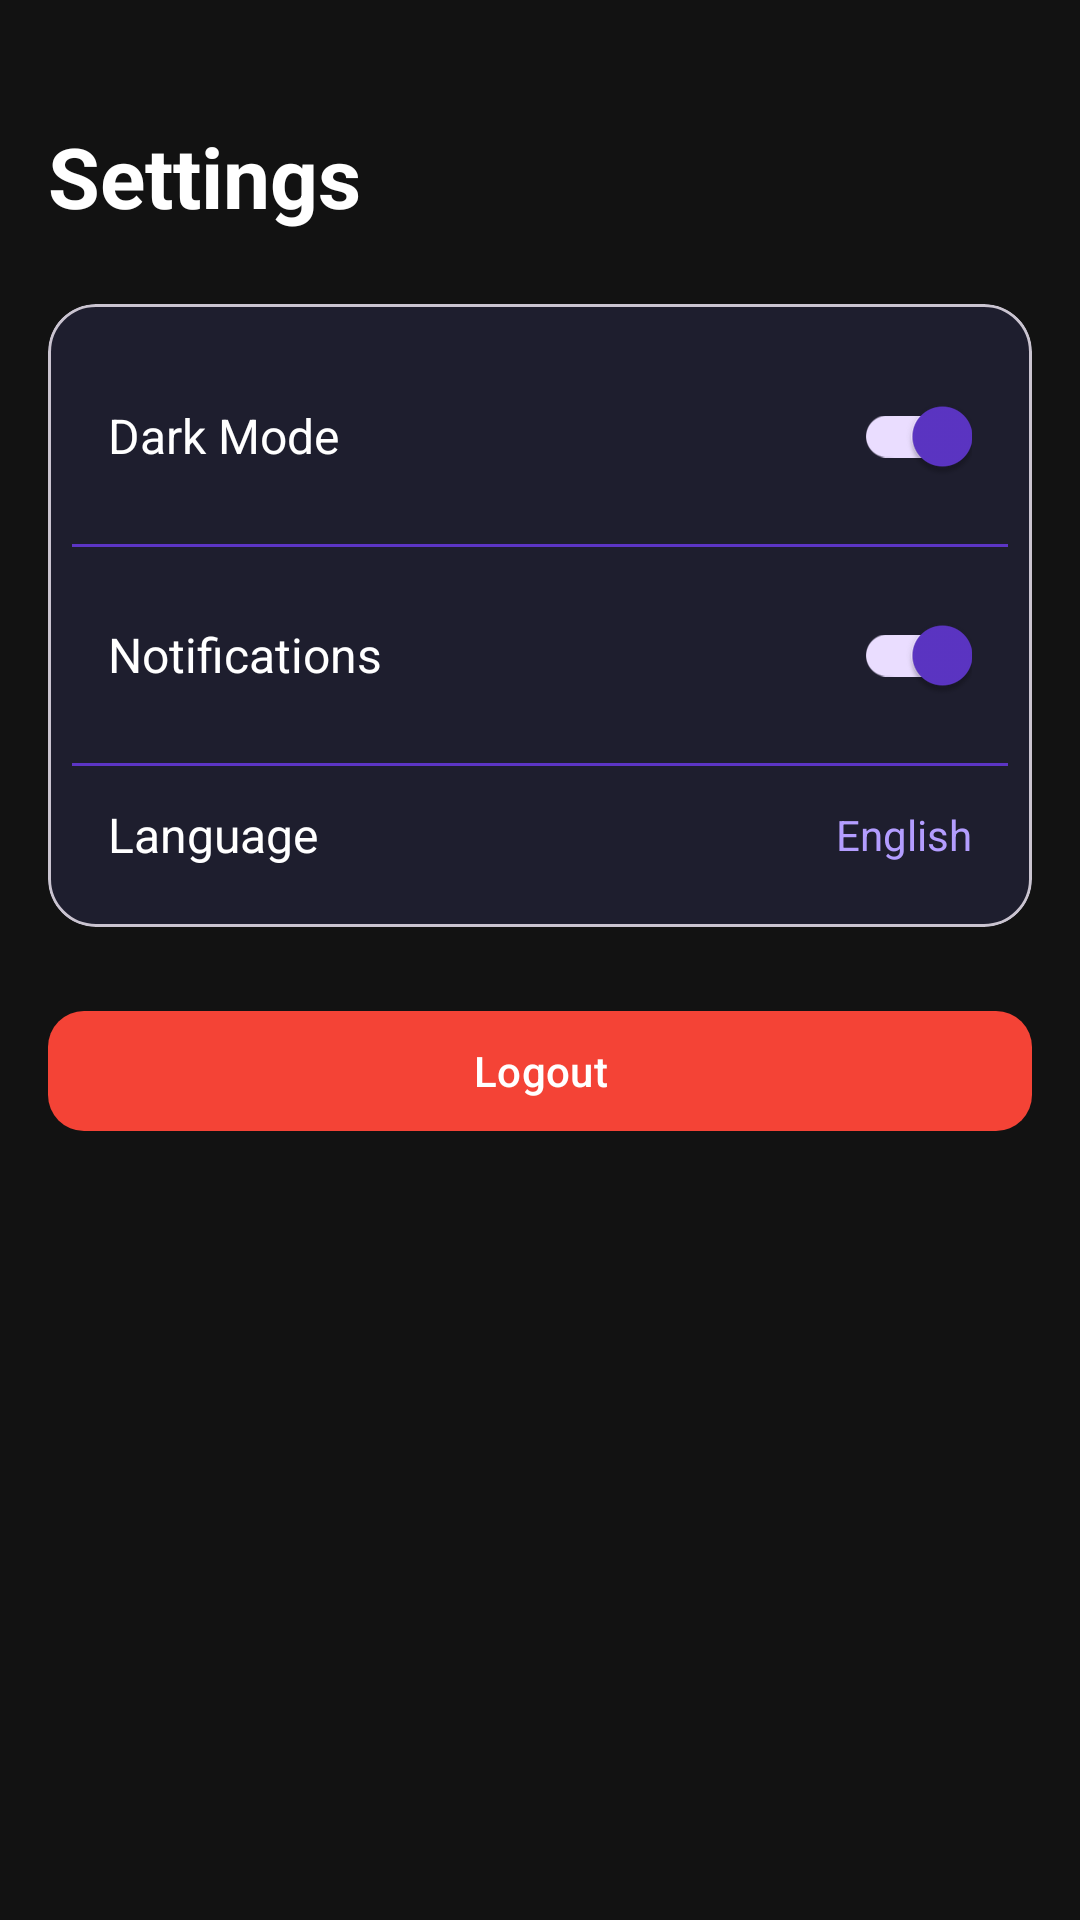

Android layout source for this screen:
<!-- AndroidManifest.xml: application theme Theme.TriviaClash -->
<!-- res/layout/fragment_settings.xml -->
<?xml version="1.0" encoding="utf-8"?>
<androidx.constraintlayout.widget.ConstraintLayout
    xmlns:android="http://schemas.android.com/apk/res/android"
    xmlns:app="http://schemas.android.com/apk/res-auto"
    android:layout_width="match_parent"
    android:layout_height="match_parent"
    android:background="@color/background_dark"
    android:padding="16dp">

    <TextView
        android:id="@+id/tvTitle"
        android:layout_width="wrap_content"
        android:layout_height="wrap_content"
        android:layout_marginTop="24dp"
        android:text="@string/settings"
        android:textColor="@color/white"
        android:textSize="28sp"
        android:textStyle="bold"
        app:layout_constraintStart_toStartOf="parent"
        app:layout_constraintTop_toTopOf="parent" />

    <com.google.android.material.card.MaterialCardView
        android:id="@+id/cardSettings"
        android:layout_width="match_parent"
        android:layout_height="wrap_content"
        android:layout_marginTop="24dp"
        app:cardBackgroundColor="@color/surface_dark"
        app:cardCornerRadius="16dp"
        app:layout_constraintTop_toBottomOf="@id/tvTitle">

        <LinearLayout
            android:layout_width="match_parent"
            android:layout_height="wrap_content"
            android:orientation="vertical"
            android:padding="8dp">

            
            <LinearLayout
                android:layout_width="match_parent"
                android:layout_height="wrap_content"
                android:gravity="center_vertical"
                android:orientation="horizontal"
                android:padding="12dp">

                <TextView
                    android:layout_width="0dp"
                    android:layout_height="wrap_content"
                    android:layout_weight="1"
                    android:text="@string/dark_mode"
                    android:textColor="@color/white"
                    android:textSize="16sp" />

                <com.google.android.material.switchmaterial.SwitchMaterial
                    android:id="@+id/switchDarkMode"
                    android:layout_width="wrap_content"
                    android:layout_height="wrap_content"
                    android:checked="true" />

            </LinearLayout>

            <View
                android:layout_width="match_parent"
                android:layout_height="1dp"
                android:background="@color/purple_700" />

            
            <LinearLayout
                android:layout_width="match_parent"
                android:layout_height="wrap_content"
                android:gravity="center_vertical"
                android:orientation="horizontal"
                android:padding="12dp">

                <TextView
                    android:layout_width="0dp"
                    android:layout_height="wrap_content"
                    android:layout_weight="1"
                    android:text="@string/notifications"
                    android:textColor="@color/white"
                    android:textSize="16sp" />

                <com.google.android.material.switchmaterial.SwitchMaterial
                    android:id="@+id/switchNotifications"
                    android:layout_width="wrap_content"
                    android:layout_height="wrap_content"
                    android:checked="true" />

            </LinearLayout>

            <View
                android:layout_width="match_parent"
                android:layout_height="1dp"
                android:background="@color/purple_700" />

            
            <LinearLayout
                android:id="@+id/layoutLanguage"
                android:layout_width="match_parent"
                android:layout_height="wrap_content"
                android:gravity="center_vertical"
                android:orientation="horizontal"
                android:padding="12dp">

                <TextView
                    android:layout_width="0dp"
                    android:layout_height="wrap_content"
                    android:layout_weight="1"
                    android:text="@string/language"
                    android:textColor="@color/white"
                    android:textSize="16sp" />

                <TextView
                    android:id="@+id/tvLanguage"
                    android:layout_width="wrap_content"
                    android:layout_height="wrap_content"
                    android:text="English"
                    android:textColor="@color/purple_200" />

            </LinearLayout>

        </LinearLayout>

    </com.google.android.material.card.MaterialCardView>

    <com.google.android.material.button.MaterialButton
        android:id="@+id/btnLogout"
        android:layout_width="match_parent"
        android:layout_height="wrap_content"
        android:layout_marginTop="24dp"
        android:text="@string/logout"
        app:backgroundTint="@color/wrong_red"
        app:cornerRadius="12dp"
        app:layout_constraintTop_toBottomOf="@id/cardSettings" />

</androidx.constraintlayout.widget.ConstraintLayout>
<!-- resources referenced by this layout -->
<resources>
  <color name="background_dark">#121212</color>
  <color name="purple_200">#B39DFF</color>
  <color name="purple_700">#5C35C5</color>
  <color name="surface_dark">#1E1E2E</color>
  <color name="white">#FFFFFF</color>
  <color name="wrong_red">#F44336</color>
  <string name="dark_mode">Dark Mode</string>
  <string name="language">Language</string>
  <string name="logout">Logout</string>
  <string name="notifications">Notifications</string>
  <string name="settings">Settings</string>
  <style name="Theme.TriviaClash" parent="Base.Theme.TriviaClash" />
  <style name="Base.Theme.TriviaClash" parent="Theme.Material3.DayNight.NoActionBar">
          <item name="colorPrimary">@color/purple_700</item>
          <item name="colorOnPrimary">@color/white</item>
          <item name="colorSecondary">@color/orange_500</item>
          <item name="colorTertiary">@color/teal_400</item>
          <item name="android:statusBarColor">@color/purple_700</item>
      </style>
  <color name="orange_500">#FF6D00</color>
  <color name="teal_400">#26C6DA</color>
</resources>
